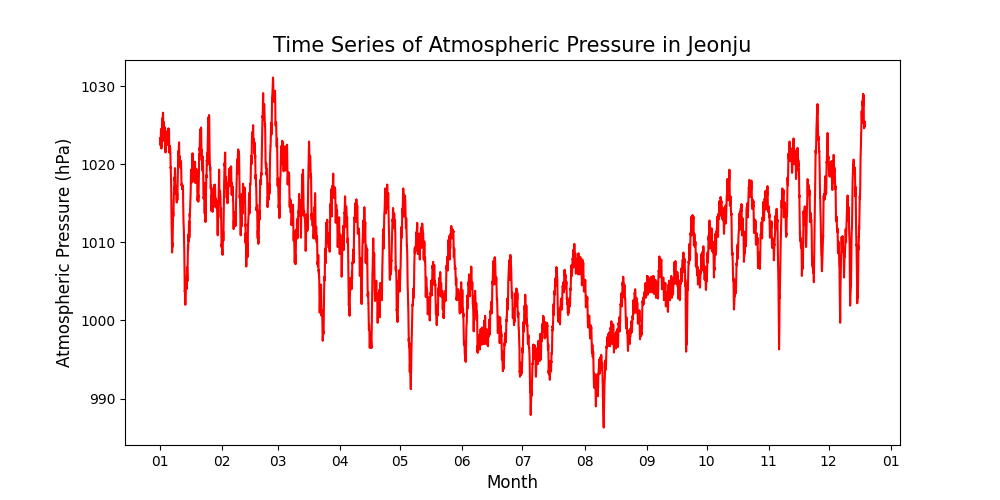

Values plotted in this chart, from the file beside it:
지점, 지점명, 일시, 현지기압(hPa)
146, 전주, 2023-01-01 01:00, 1023
146, 전주, 2023-01-01 02:00, 1023
146, 전주, 2023-01-01 03:00, 1023
146, 전주, 2023-01-01 04:00, 1023
146, 전주, 2023-01-01 05:00, 1022
146, 전주, 2023-01-01 06:00, 1023
146, 전주, 2023-01-01 07:00, 1023
146, 전주, 2023-01-01 08:00, 1024
146, 전주, 2023-01-01 09:00, 1024
146, 전주, 2023-01-01 10:00, 1024
146, 전주, 2023-01-01 11:00, 1024
146, 전주, 2023-01-01 12:00, 1024
146, 전주, 2023-01-01 13:00, 1023
146, 전주, 2023-01-01 14:00, 1023
146, 전주, 2023-01-01 15:00, 1022
146, 전주, 2023-01-01 16:00, 1022
146, 전주, 2023-01-01 17:00, 1023
146, 전주, 2023-01-01 18:00, 1023
146, 전주, 2023-01-01 19:00, 1024
146, 전주, 2023-01-01 20:00, 1024
146, 전주, 2023-01-01 21:00, 1024
146, 전주, 2023-01-01 22:00, 1025
146, 전주, 2023-01-01 23:00, 1025
146, 전주, 2023-01-02 00:00, 1025
146, 전주, 2023-01-02 01:00, 1025
146, 전주, 2023-01-02 02:00, 1025
146, 전주, 2023-01-02 03:00, 1026
146, 전주, 2023-01-02 04:00, 1026
146, 전주, 2023-01-02 05:00, 1026
146, 전주, 2023-01-02 06:00, 1026
146, 전주, 2023-01-02 07:00, 1026
146, 전주, 2023-01-02 08:00, 1026
146, 전주, 2023-01-02 09:00, 1026
146, 전주, 2023-01-02 10:00, 1027
146, 전주, 2023-01-02 11:00, 1026
146, 전주, 2023-01-02 12:00, 1026
146, 전주, 2023-01-02 13:00, 1024
146, 전주, 2023-01-02 14:00, 1024
146, 전주, 2023-01-02 15:00, 1023
146, 전주, 2023-01-02 16:00, 1023
146, 전주, 2023-01-02 17:00, 1023
146, 전주, 2023-01-02 18:00, 1024
146, 전주, 2023-01-02 19:00, 1025
146, 전주, 2023-01-02 20:00, 1025
146, 전주, 2023-01-02 21:00, 1025
146, 전주, 2023-01-02 22:00, 1025
146, 전주, 2023-01-02 23:00, 1025
146, 전주, 2023-01-03 00:00, 1024
146, 전주, 2023-01-03 01:00, 1024
146, 전주, 2023-01-03 02:00, 1024
146, 전주, 2023-01-03 03:00, 1024
146, 전주, 2023-01-03 04:00, 1025
146, 전주, 2023-01-03 05:00, 1024
146, 전주, 2023-01-03 06:00, 1024
146, 전주, 2023-01-03 07:00, 1024
146, 전주, 2023-01-03 08:00, 1024
146, 전주, 2023-01-03 09:00, 1024
146, 전주, 2023-01-03 10:00, 1025
146, 전주, 2023-01-03 11:00, 1024
146, 전주, 2023-01-03 12:00, 1024
... 8,388 more rows
